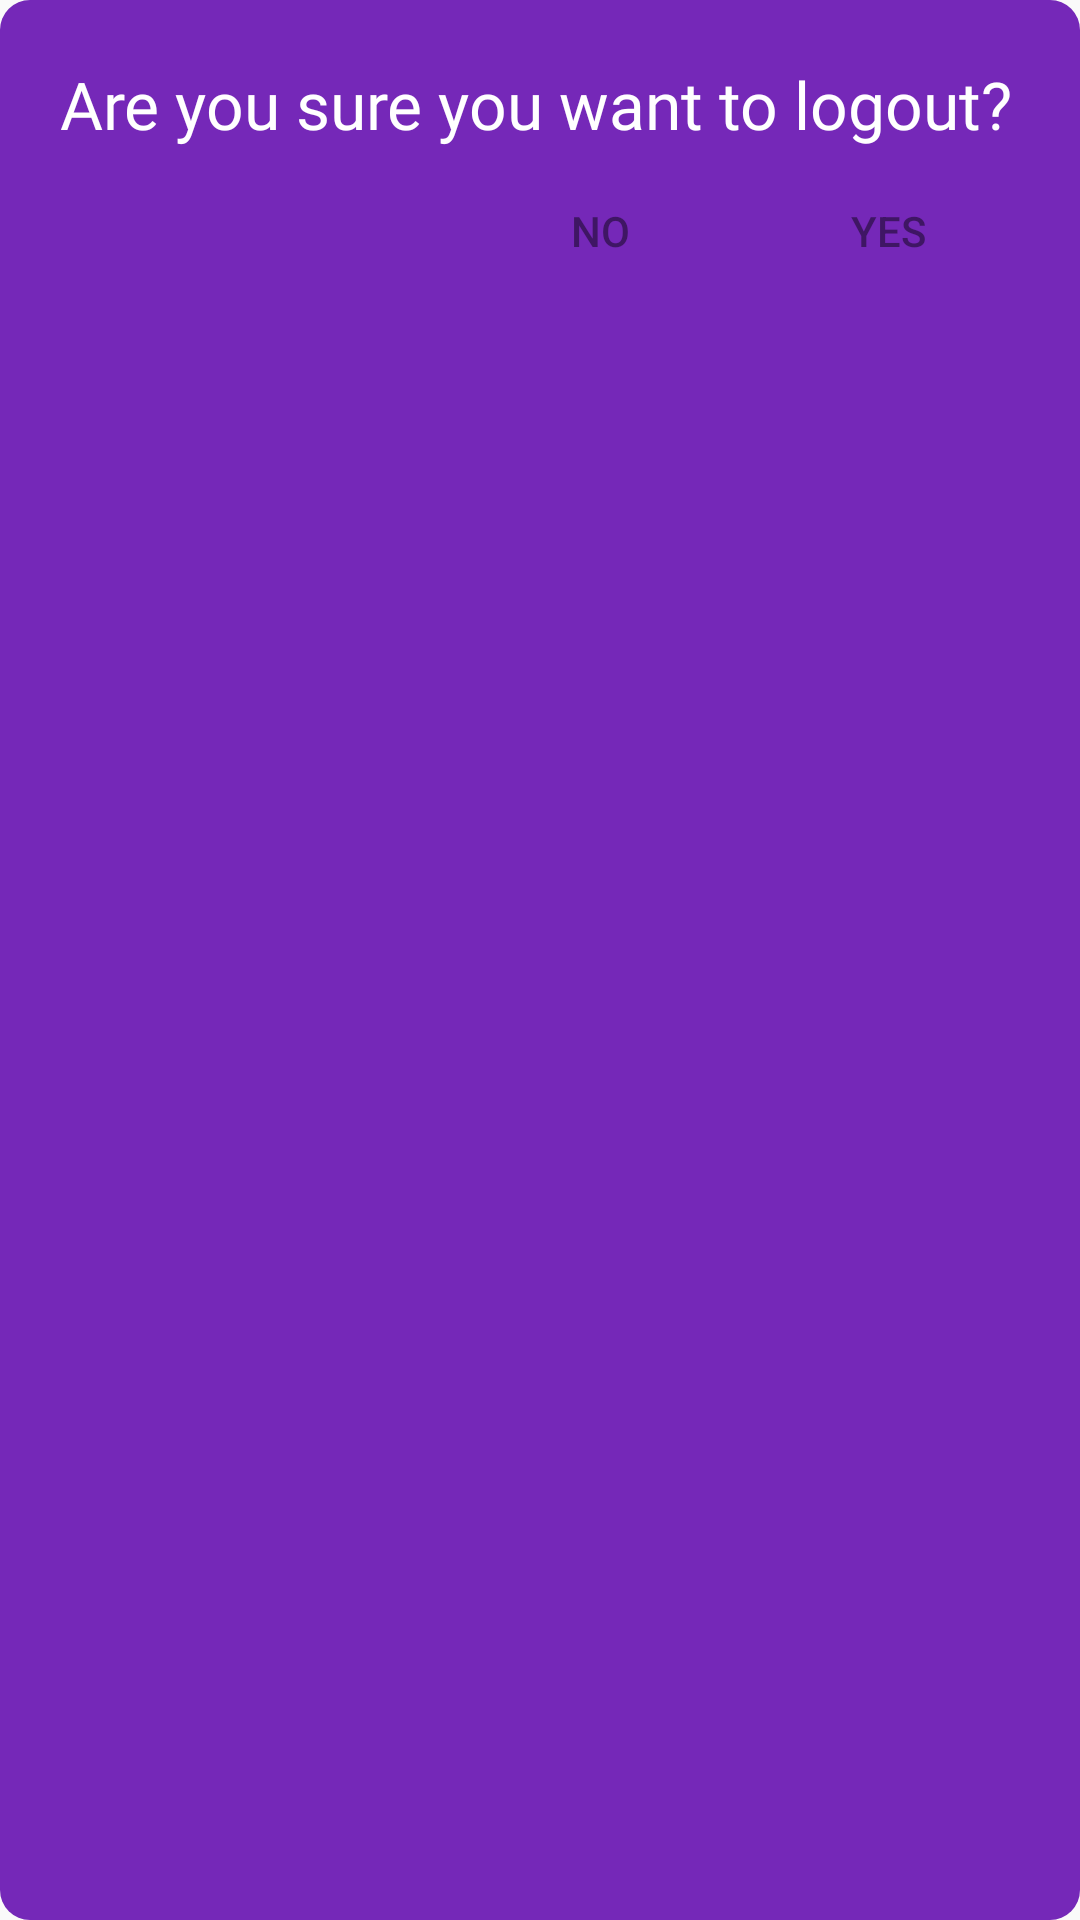

Android layout source for this screen:
<!-- AndroidManifest.xml: application theme Theme.Venuebooking -->
<!-- res/layout/logout_modal.xml -->
<LinearLayout xmlns:android="http://schemas.android.com/apk/res/android"
    android:layout_width="350dp"
    android:padding="20dp"
    android:layout_height="wrap_content"
    android:background="@drawable/lightpurplebtn"
    android:orientation="vertical"
    >

    <TextView
        android:id="@+id/logout_message"
        android:layout_width="match_parent"
        android:layout_height="wrap_content"
        android:fontFamily="@font/poppins_regular"
        android:text="Are you sure you want to logout?"

        android:textColor="@color/white"

        android:textSize="22dp" />

    <LinearLayout
        android:layout_marginTop="10dp"
        android:layout_width="match_parent"
        android:layout_height="wrap_content"
        android:layout_below="@+id/logout_message"
        android:layout_alignParentBottom="true"



        android:gravity="end"
        android:orientation="horizontal">
        <Button
            android:id="@+id/cancel_button"
            android:layout_marginEnd="8dp"
            android:layout_width="wrap_content"
            android:layout_height="35dp"
            android:background="@drawable/logoutbtns"
            android:textColor="@color/darkpurple"
            android:text="No" />
        <Button

            android:id="@+id/logout_button"
            android:layout_width="wrap_content"
            android:textColor="@color/darkpurple"
            android:layout_height="35dp"
            android:background="@drawable/logoutbtns"
            android:text="Yes" />


    </LinearLayout>

</LinearLayout>
<!-- resources referenced by this layout -->
<resources>
  <color name="darkpurple">#3F1664</color>
  <color name="white">#FFFFFFFF</color>
  <!-- drawable lightpurplebtn (drawable) -->
  <?xml version="1.0" encoding="utf-8"?>
  <shape xmlns:android="http://schemas.android.com/apk/res/android" >
      <solid android:color="@color/lightpurple"></solid>
      <corners android:radius="10dp"></corners>
  </shape>
  <style name="Theme.Venuebooking" parent="Theme.AppCompat.Light.NoActionBar">
          
          <item name="colorPrimary">@color/purple_500</item>
          <item name="colorPrimaryDark">@color/purple_700</item>
          <item name="colorAccent">@color/teal_200</item>
          
      </style>
  <color name="lightpurple">#7528B8</color>
  <color name="purple_500">#FF6200EE</color>
  <color name="purple_700">#FF3700B3</color>
  <color name="teal_200">#FF03DAC5</color>
</resources>
